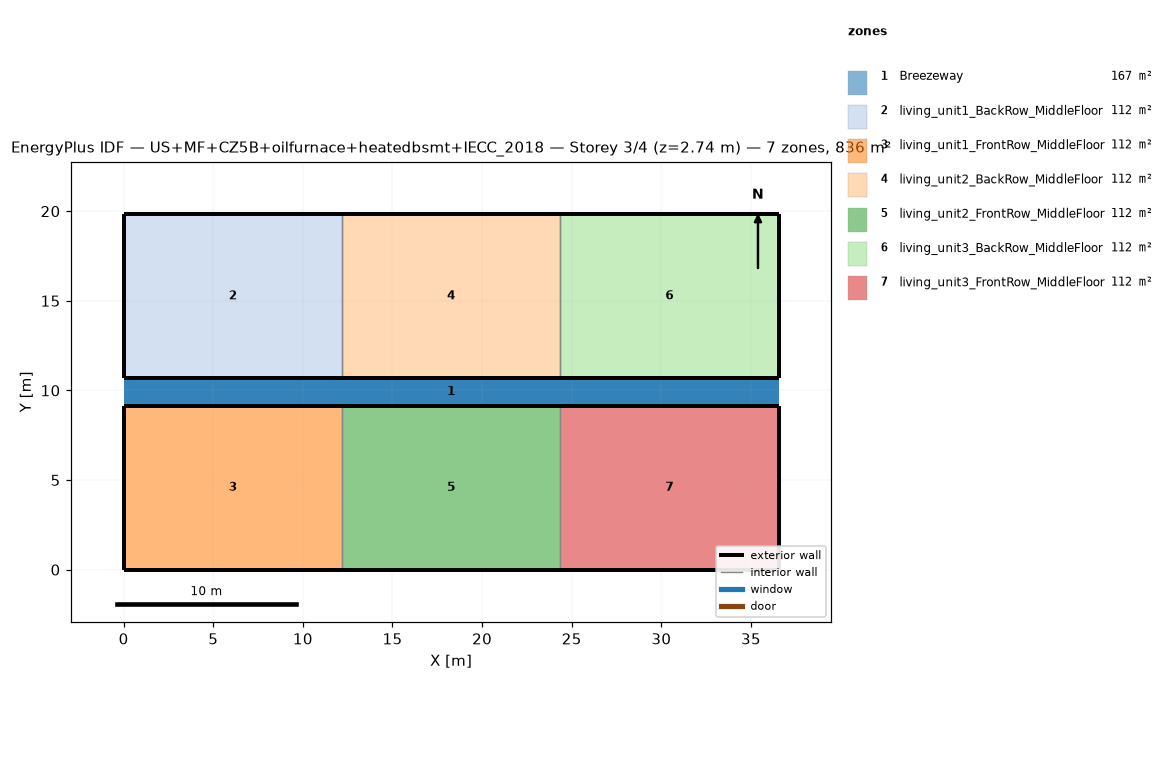
=== STOREY PLAN SPEC (per zone: floor XY polygon, exterior-wall plan segments, windows/doors) ===
zone 1: Breezeway  (167.0 m²)
  floor: (36.54, 9.16) (0.00, 9.16) (0.00, 10.68) (36.54, 10.68)
  floor: (36.54, 9.16) (0.00, 9.16) (0.00, 10.68) (36.54, 10.68)
  floor: (36.54, 9.16) (0.00, 9.16) (0.00, 10.68) (36.54, 10.68)
zone 2: living_unit1_BackRow_MiddleFloor  (111.5 m²)
  floor: (12.18, 10.68) (0.00, 10.68) (0.00, 19.84) (12.18, 19.84)
  exterior wall: (0.00, 10.68) – (12.18, 10.68)  [12.2 m]
  exterior wall: (12.18, 19.84) – (0.00, 19.84)  [12.2 m]
  exterior wall: (0.00, 19.84) – (0.00, 10.68)  [9.2 m]
  interior walls: 1
zone 3: living_unit1_FrontRow_MiddleFloor  (111.5 m²)
  floor: (12.18, 0.00) (0.00, 0.00) (0.00, 9.16) (12.18, 9.16)
  exterior wall: (0.00, 0.00) – (12.18, 0.00)  [12.2 m]
  exterior wall: (12.18, 9.16) – (0.00, 9.16)  [12.2 m]
  exterior wall: (0.00, 9.16) – (0.00, 0.00)  [9.2 m]
  interior walls: 1
zone 4: living_unit2_BackRow_MiddleFloor  (111.5 m²)
  floor: (24.36, 10.68) (12.18, 10.68) (12.18, 19.84) (24.36, 19.84)
  exterior wall: (12.18, 10.68) – (24.36, 10.68)  [12.2 m]
  exterior wall: (24.36, 19.84) – (12.18, 19.84)  [12.2 m]
  interior walls: 2
zone 5: living_unit2_FrontRow_MiddleFloor  (111.5 m²)
  floor: (24.36, 0.00) (12.18, 0.00) (12.18, 9.16) (24.36, 9.16)
  exterior wall: (12.18, 0.00) – (24.36, 0.00)  [12.2 m]
  exterior wall: (24.36, 9.16) – (12.18, 9.16)  [12.2 m]
  interior walls: 2
zone 6: living_unit3_BackRow_MiddleFloor  (111.5 m²)
  floor: (36.54, 10.68) (24.36, 10.68) (24.36, 19.84) (36.54, 19.84)
  exterior wall: (24.36, 10.68) – (36.54, 10.68)  [12.2 m]
  exterior wall: (36.54, 10.68) – (36.54, 19.84)  [9.2 m]
  exterior wall: (36.54, 19.84) – (24.36, 19.84)  [12.2 m]
  interior walls: 1
zone 7: living_unit3_FrontRow_MiddleFloor  (111.5 m²)
  floor: (36.54, 0.00) (24.36, 0.00) (24.36, 9.16) (36.54, 9.16)
  exterior wall: (24.36, 0.00) – (36.54, 0.00)  [12.2 m]
  exterior wall: (36.54, 0.00) – (36.54, 9.16)  [9.2 m]
  exterior wall: (36.54, 9.16) – (24.36, 9.16)  [12.2 m]
  interior walls: 1

=== DERIVED (storey summary) ===
Building: US+MF+CZ5B+oilfurnace+heatedbsmt+IECC_2018
Storey: 3 of 4  (floor level z = 2.74 m)
Storey gross floor area: 836.2 m²
Zones on this storey: 7
  - Breezeway: floor 167.0 m²
  - living_unit1_BackRow_MiddleFloor: floor 111.5 m²; exterior wall 33.5 m (86.9 m²); WWR 0.0%
  - living_unit1_FrontRow_MiddleFloor: floor 111.5 m²; exterior wall 33.5 m (86.9 m²); WWR 0.0%
  - living_unit2_BackRow_MiddleFloor: floor 111.5 m²; exterior wall 24.4 m (63.1 m²); WWR 0.0%
  - living_unit2_FrontRow_MiddleFloor: floor 111.5 m²; exterior wall 24.4 m (63.1 m²); WWR 0.0%
  - living_unit3_BackRow_MiddleFloor: floor 111.5 m²; exterior wall 33.5 m (86.9 m²); WWR 0.0%
  - living_unit3_FrontRow_MiddleFloor: floor 111.5 m²; exterior wall 33.5 m (86.9 m²); WWR 0.0%
Zone adjacency (shared interzone walls):
  - living_unit1_BackRow_MiddleFloor ↔ living_unit2_BackRow_MiddleFloor
  - living_unit1_FrontRow_MiddleFloor ↔ living_unit2_FrontRow_MiddleFloor
  - living_unit2_BackRow_MiddleFloor ↔ living_unit3_BackRow_MiddleFloor
  - living_unit2_FrontRow_MiddleFloor ↔ living_unit3_FrontRow_MiddleFloor